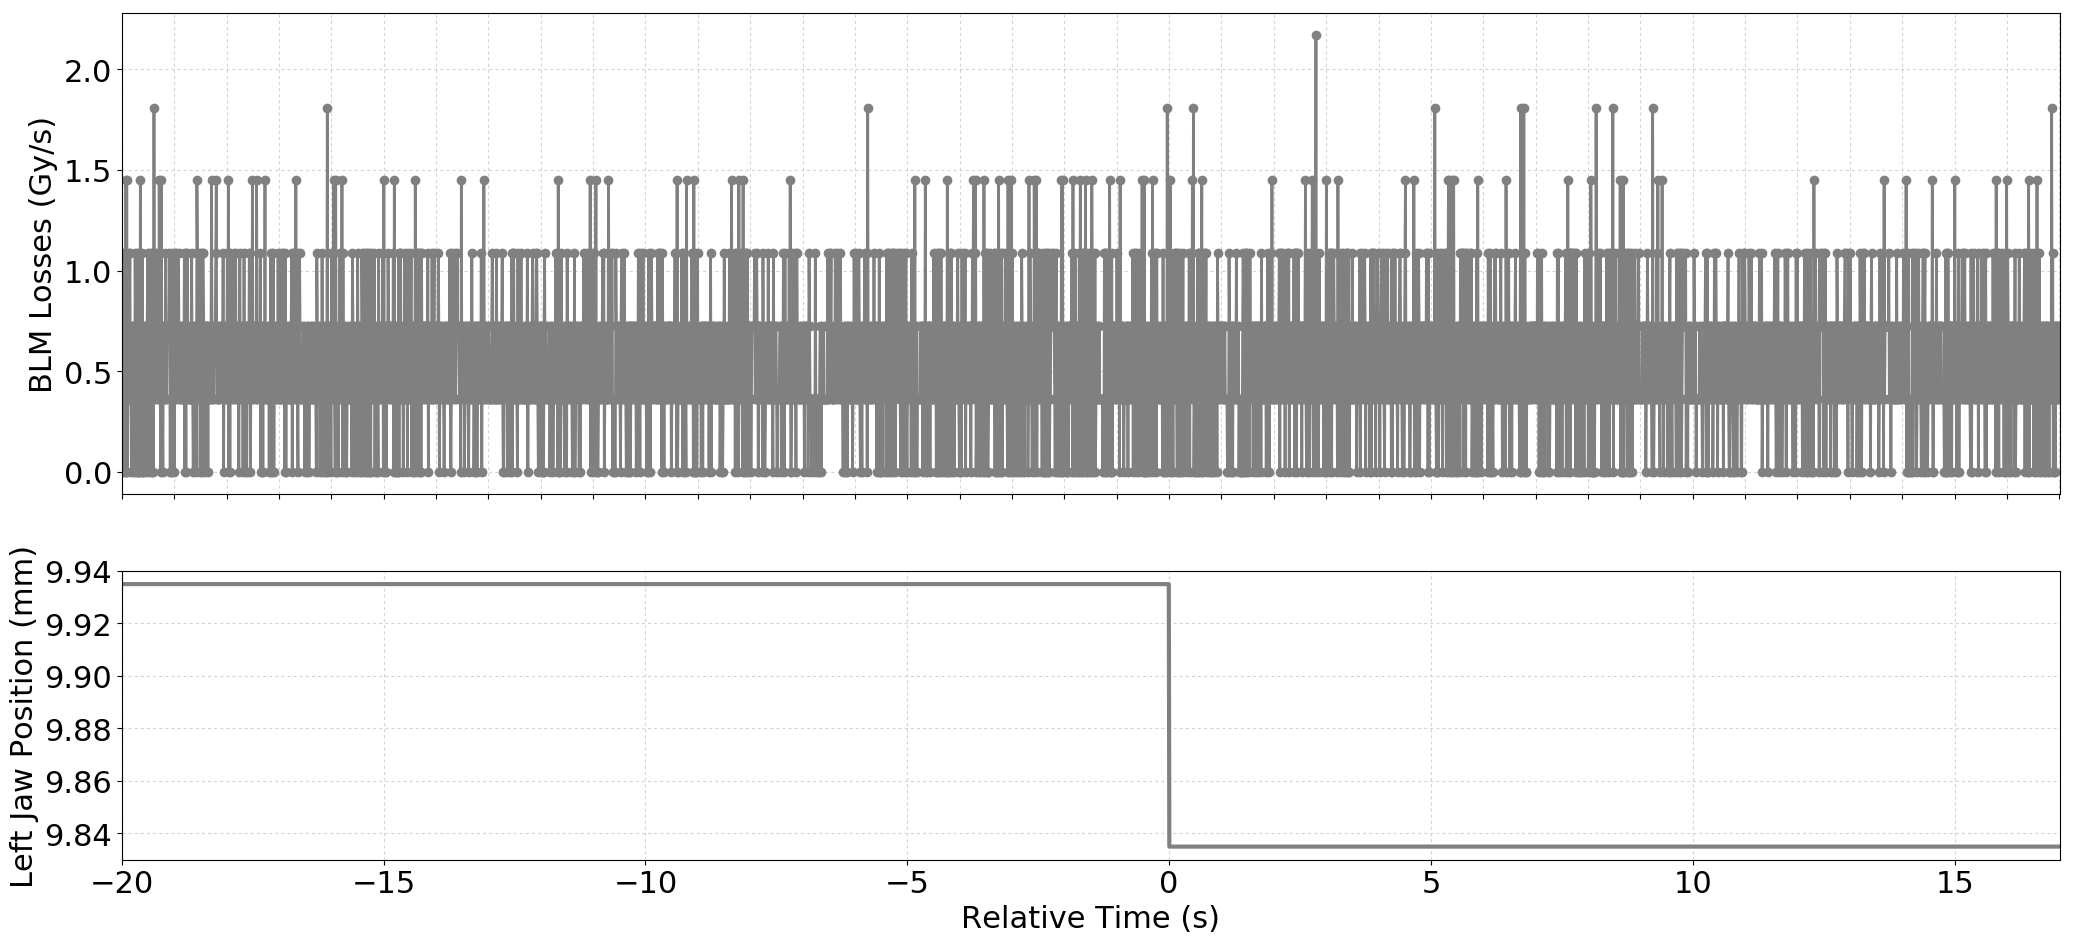

The data file committed next to this chart (first rows):
Timestamp, position, BLMTI.06L3.B1I10_TCP.6L3.B1
1493558503450, 9.935, 3.6200000000000004e-07
1493558503460, 9.935, 1.0859999999999999e-06
1493558503470, 9.935, 0.0
1493558503480, 9.935, 7.240000000000001e-07
1493558503490, 9.935, 3.6200000000000004e-07
1493558503500, 9.935, 0.0
1493558503510, 9.935, 3.6200000000000004e-07
1493558503520, 9.935, 1.4480000000000002e-06
1493558503530, 9.935, 0.0
1493558503540, 9.935, 1.4480000000000002e-06
1493558503550, 9.935, 0.0
1493558503560, 9.935, 3.6200000000000004e-07
1493558503570, 9.935, 3.6200000000000004e-07
1493558503580, 9.935, 1.0859999999999999e-06
1493558503590, 9.935, 7.240000000000001e-07
1493558503600, 9.935, 1.0859999999999999e-06
1493558503610, 9.935, 3.6200000000000004e-07
1493558503620, 9.935, 3.6200000000000004e-07
1493558503630, 9.935, 0.0
1493558503640, 9.935, 7.240000000000001e-07
1493558503650, 9.935, 0.0
1493558503660, 9.935, 7.240000000000001e-07
1493558503670, 9.935, 3.6200000000000004e-07
1493558503680, 9.935, 7.240000000000001e-07
1493558503690, 9.935, 0.0
1493558503700, 9.935, 1.0859999999999999e-06
1493558503710, 9.935, 7.240000000000001e-07
1493558503720, 9.935, 3.6200000000000004e-07
1493558503730, 9.935, 0.0
1493558503740, 9.935, 1.0859999999999999e-06
1493558503750, 9.935, 0.0
1493558503760, 9.935, 7.240000000000001e-07
1493558503770, 9.935, 0.0
1493558503780, 9.935, 1.0859999999999999e-06
1493558503790, 9.935, 0.0
1493558503800, 9.935, 1.4480000000000002e-06
1493558503810, 9.935, 7.240000000000001e-07
1493558503820, 9.935, 7.240000000000001e-07
1493558503830, 9.935, 0.0
1493558503840, 9.935, 1.0859999999999999e-06
1493558503850, 9.935, 0.0
1493558503860, 9.935, 0.0
1493558503870, 9.935, 7.240000000000001e-07
1493558503880, 9.935, 7.240000000000001e-07
1493558503890, 9.935, 0.0
1493558503900, 9.935, 7.240000000000001e-07
1493558503910, 9.935, 7.240000000000001e-07
1493558503920, 9.935, 3.6200000000000004e-07
1493558503930, 9.935, 7.240000000000001e-07
1493558503940, 9.935, 1.0859999999999999e-06
1493558503950, 9.935, 0.0
1493558503960, 9.935, 3.6200000000000004e-07
1493558503970, 9.935, 3.6200000000000004e-07
1493558503980, 9.935, 1.0859999999999999e-06
1493558503990, 9.935, 3.6200000000000004e-07
1493558504000, 9.935, 3.6200000000000004e-07
1493558504010, 9.935, 0.0
1493558504020, 9.935, 1.0859999999999999e-06
1493558504030, 9.935, 0.0
1493558504040, 9.935, 1.0859999999999999e-06
... 3,641 more rows
